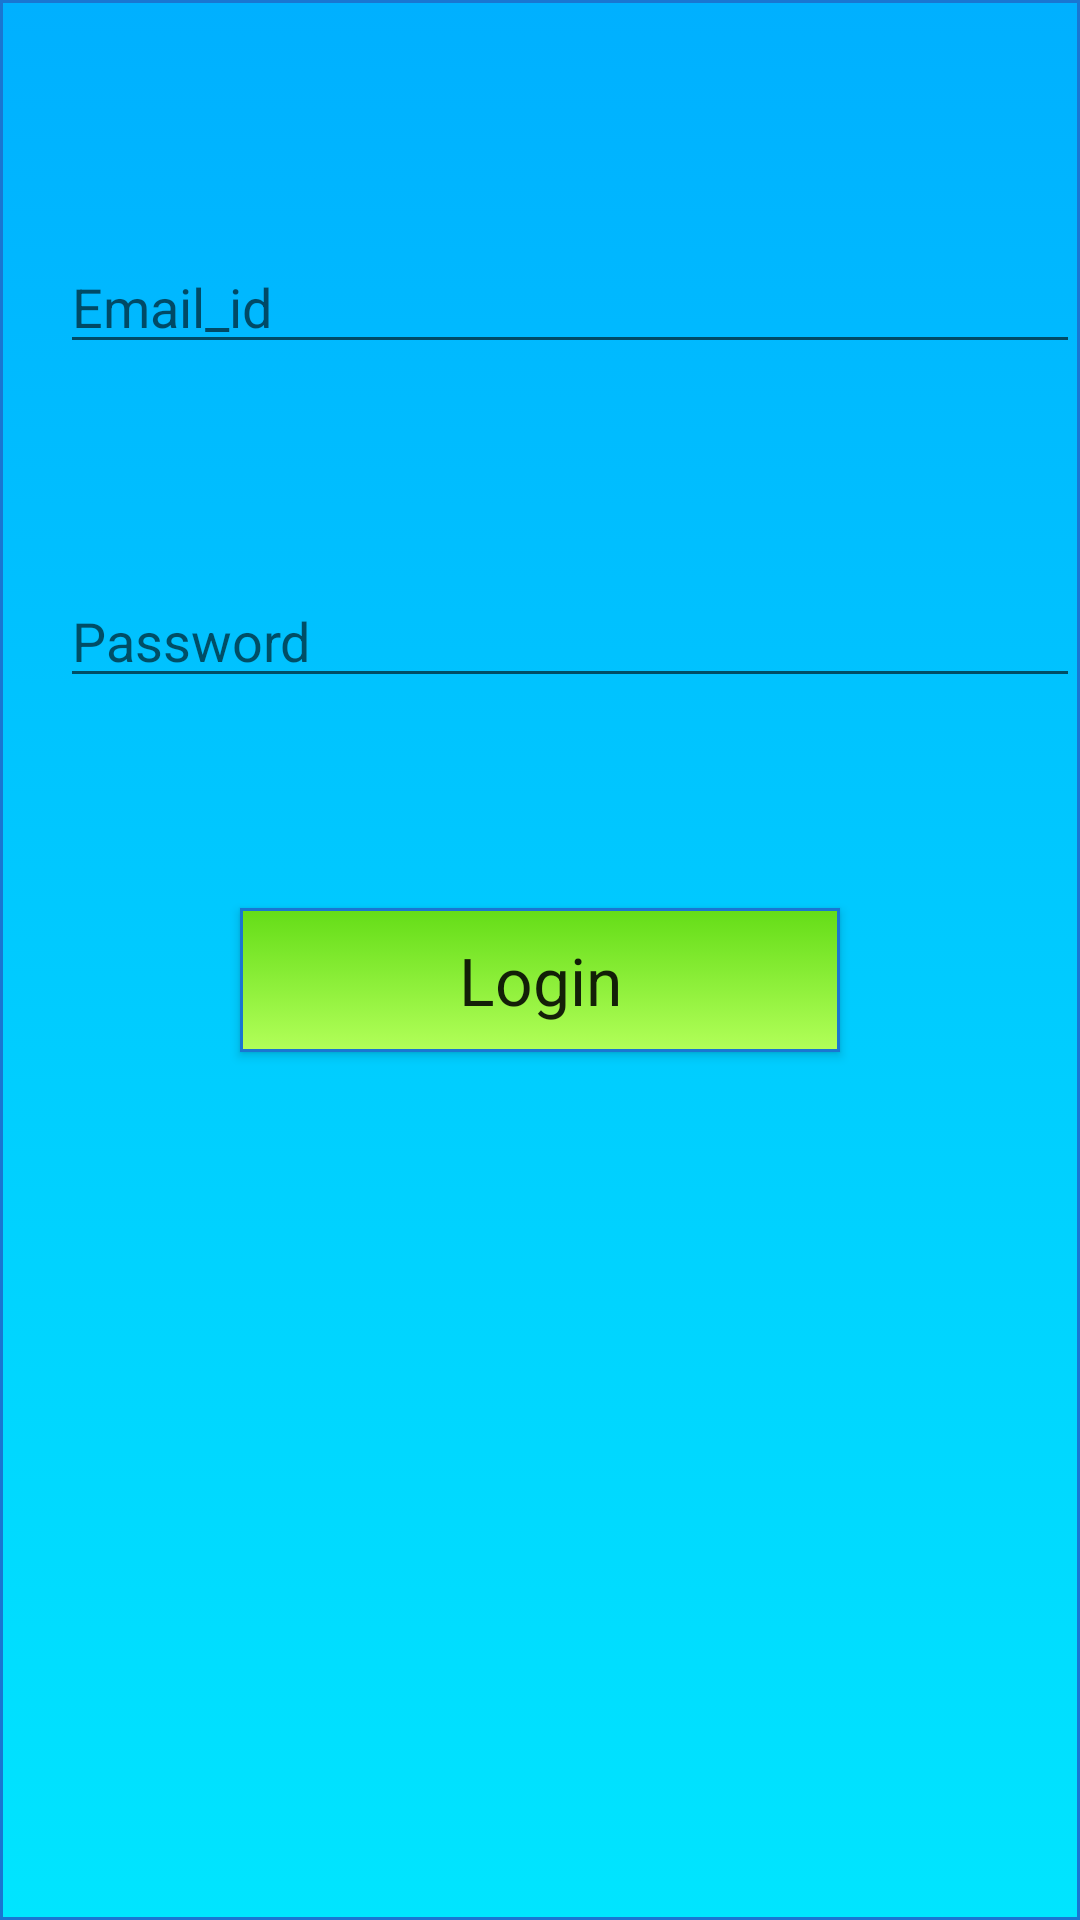

Produce the Android XML layout that renders to this screen, including the resource entries it uses.
<!-- AndroidManifest.xml: application theme Theme.AppCompat.Light.DarkActionBar -->
<!-- res/layout/activity_main7.xml -->
<?xml version="1.0" encoding="utf-8"?>
<RelativeLayout xmlns:android="http://schemas.android.com/apk/res/android"
    xmlns:app="http://schemas.android.com/apk/res-auto"
    xmlns:tools="http://schemas.android.com/tools"
    android:layout_width="match_parent"
    android:layout_height="match_parent"
    android:background="@drawable/b"
    tools:context=".Main7Activity">


    <EditText
        android:id="@+id/editText6"
        android:layout_width="360dp"
        android:layout_height="wrap_content"
        android:layout_marginLeft="20dp"
        android:layout_marginTop="80dp"
        android:drawableStart="@drawable/ic_person"
        android:ems="10"
        android:hint="@string/email_id"
        android:inputType="textPersonName" />


    <EditText
        android:id="@+id/editText7"
        android:layout_width="360dp"
        android:layout_height="wrap_content"
        android:layout_below="@id/editText6"
        android:layout_marginLeft="20dp"
        android:layout_marginTop="70dp "
        android:drawableStart="@drawable/ic_lock_black_24dp"
        android:ems="10"
        android:hint="@string/password"
        android:inputType="textPassword" />

    <Button
        android:id="@+id/btnnext"
        android:layout_width="200dp"
        android:layout_height="wrap_content"
        android:layout_below="@id/editText7"
        android:layout_centerHorizontal="true"
        android:layout_marginLeft="130dp"
        android:layout_marginTop="70dp"
        android:background="@drawable/btn_rounded"
        android:text="@string/login"
        android:textAppearance="@style/TextAppearance.AppCompat.Large" />


</RelativeLayout>
<!-- resources referenced by this layout -->
<resources>
  <!-- drawable b (drawable) -->
  <?xml version="1.0" encoding="utf-8"?>
  <selector xmlns:android="http://schemas.android.com/apk/res/android">
      <item android:state_pressed="true" >
          <shape android:shape="rectangle" >
              <corners android:radius="0dp" />
              <stroke android:width="1dip" android:color="#1976d2
  " />
              <gradient android:angle="-90" android:startColor="#ffffff
  " android:endColor="#ffffff
  " />
          </shape>
      </item>
      <item android:state_focused="true">
          <shape android:shape="rectangle" >
              <corners android:radius="0dp" />
              <stroke android:width="1dip" android:color="#ffffff
  
  " />
              <solid android:color="#1976d2
  
  "/>
          </shape>
      </item>
      <item >
          <shape android:shape="rectangle" >
              <corners android:radius="0dp" />
              <stroke android:width="1dip" android:color="#1976d2
  " />
              <gradient android:angle="-90" android:startColor="#00b0ff
  
  
  " android:endColor="#00e5ff
  
  
  " />
          </shape>
      </item>
  </selector>
  <!-- drawable btn_rounded (drawable) -->
  <?xml version="1.0" encoding="utf-8"?>
  <selector xmlns:android="http://schemas.android.com/apk/res/android">
      <item android:state_pressed="true" >
          <shape android:shape="rectangle" >
              <corners android:radius="0dp" />
              <stroke android:width="1dip" android:color="#1976d2
  " />
              <gradient android:angle="-90" android:startColor="#ffffff
  " android:endColor="#ffffff
  " />
          </shape>
      </item>
      <item android:state_focused="true">
          <shape android:shape="rectangle" >
              <corners android:radius="0dp" />
              <stroke android:width="1dip" android:color="#ffffff
  
  " />
              <solid android:color="#1976d2
  
  "/>
          </shape>
      </item>
      <item >
          <shape android:shape="rectangle" >
              <corners android:radius="0dp" />
              <stroke android:width="1dip" android:color="#1976d2
  " />
              <gradient android:angle="-90" android:startColor="#64dd17
  
  " android:endColor="#b2ff59
  
  
  " />
          </shape>
      </item>
  </selector>
  <string name="email_id">Email_id</string>
  <string name="login">Login</string>
  <string name="password">Password</string>
</resources>
